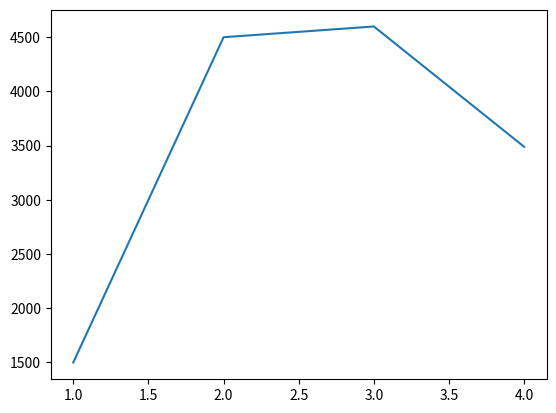

Reproduce this figure in Python.
import matplotlib.pyplot as plt

x = [1,2,3,4]
y = [1500,4500,4599,3489]
plt.plot (x,y)
plt.show()



